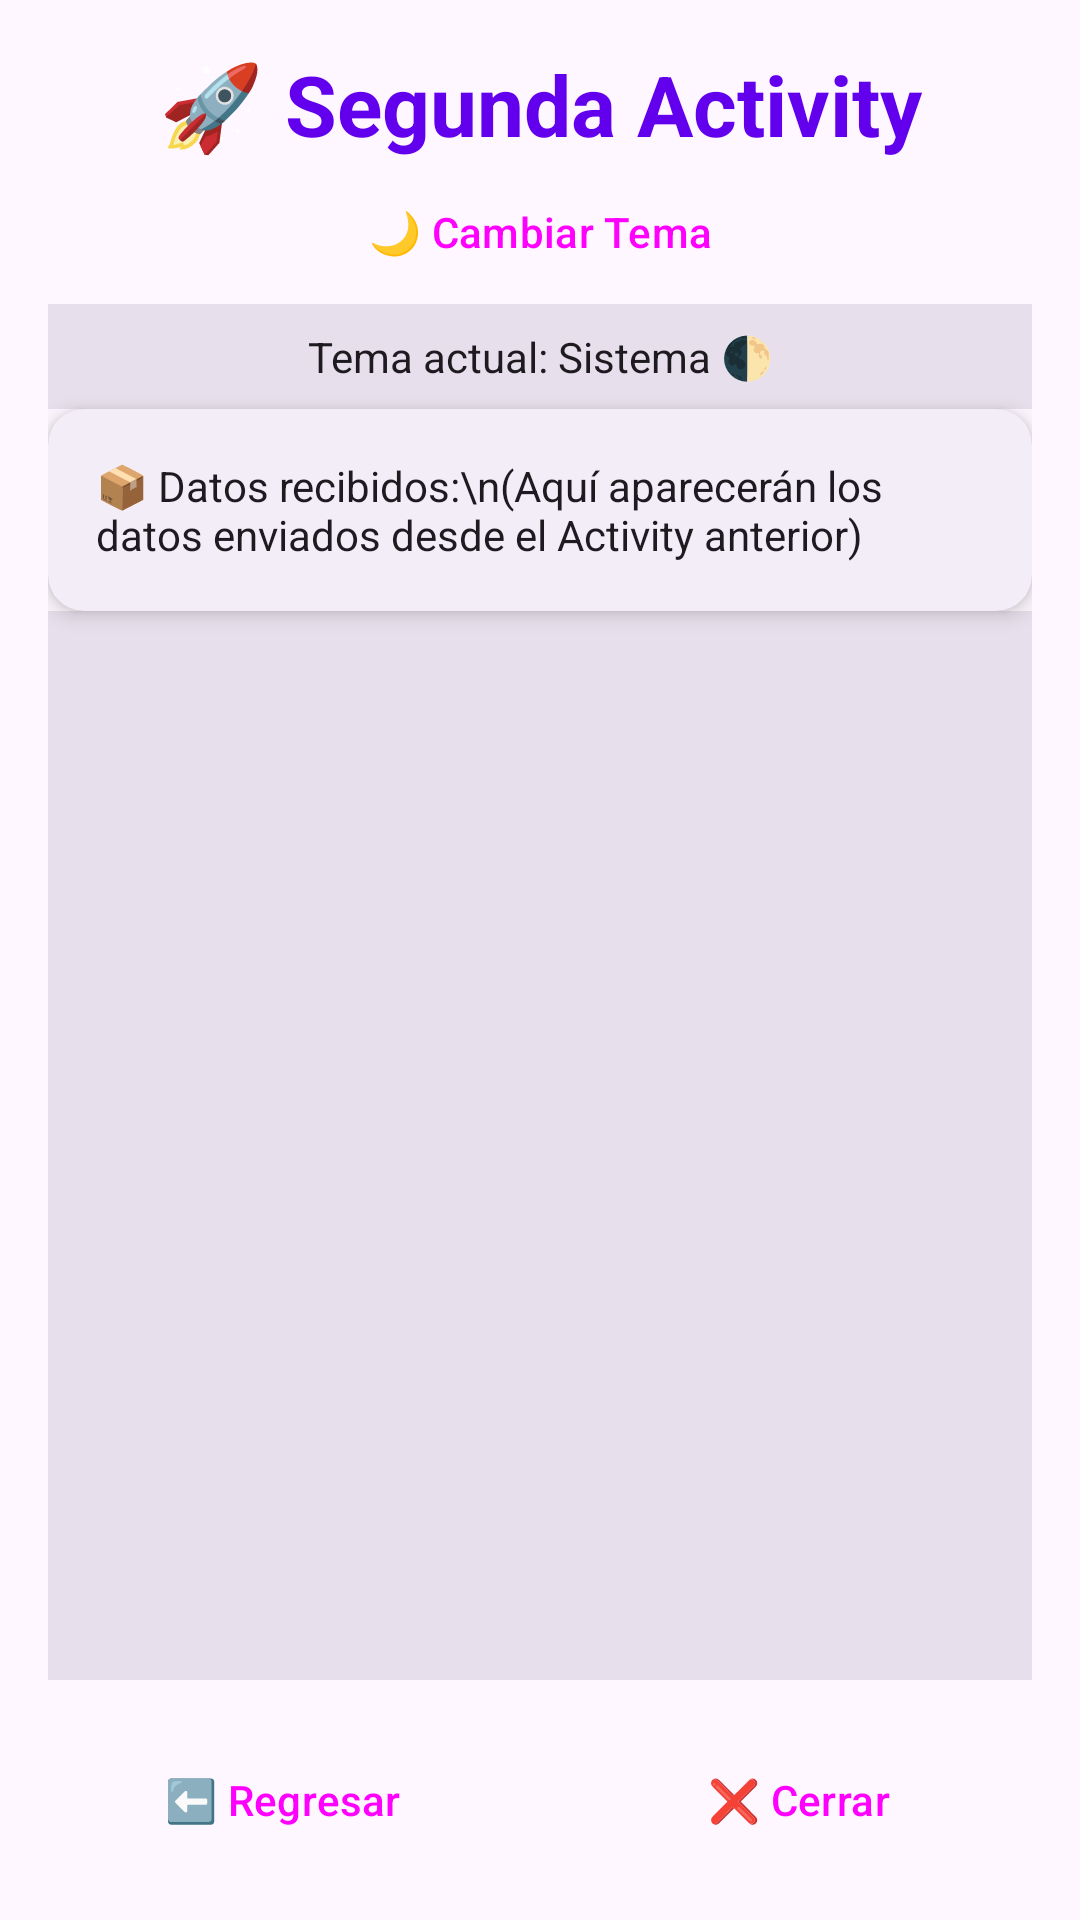

Produce the Android XML layout that renders to this screen, including the resource entries it uses.
<!-- AndroidManifest.xml: activity theme Theme.AndroidFragmentExample -->
<!-- res/layout/activity_second.xml -->
<?xml version="1.0" encoding="utf-8"?>
<androidx.constraintlayout.widget.ConstraintLayout xmlns:android="http://schemas.android.com/apk/res/android"
    xmlns:app="http://schemas.android.com/apk/res-auto"
    xmlns:tools="http://schemas.android.com/tools"
    android:layout_width="match_parent"
    android:layout_height="match_parent"
    android:padding="16dp"
    android:background="?attr/colorSurface"
    tools:context=".SecondActivity">

    
    <TextView
        android:id="@+id/tvTitle"
        android:layout_width="0dp"
        android:layout_height="wrap_content"
        android:text="🚀 Segunda Activity"
        android:textSize="28sp"
        android:textStyle="bold"
        android:textAlignment="center"
        android:textColor="?attr/colorPrimary"
        android:layout_marginBottom="16dp"
        app:layout_constraintEnd_toEndOf="parent"
        app:layout_constraintStart_toStartOf="parent"
        app:layout_constraintTop_toTopOf="parent" />

    
    <Button
        android:id="@+id/btnToggleTheme"
        android:layout_width="0dp"
        android:layout_height="wrap_content"
        android:text="🌙 Cambiar Tema"
        android:layout_marginBottom="8dp"
        style="@style/Widget.Material3.Button.TonalButton"
        app:layout_constraintEnd_toEndOf="parent"
        app:layout_constraintStart_toStartOf="parent"
        app:layout_constraintTop_toBottomOf="@+id/tvTitle" />

    
    <TextView
        android:id="@+id/tvThemeStatus"
        android:layout_width="0dp"
        android:layout_height="wrap_content"
        android:text="Tema actual: Sistema 🌓"
        android:textSize="14sp"
        android:textAlignment="center"
        android:padding="8dp"
        android:textColor="?attr/colorOnSurface"
        android:background="?attr/colorSurfaceVariant"
        android:layout_marginBottom="16dp"
        app:layout_constraintEnd_toEndOf="parent"
        app:layout_constraintStart_toStartOf="parent"
        app:layout_constraintTop_toBottomOf="@+id/btnToggleTheme" />

    
    <androidx.cardview.widget.CardView
        android:id="@+id/cardDataReceived"
        android:layout_width="0dp"
        android:layout_height="wrap_content"
        android:layout_marginBottom="16dp"
        app:cardCornerRadius="12dp"
        app:cardElevation="4dp"
        app:cardBackgroundColor="?attr/colorSurfaceContainer"
        app:layout_constraintEnd_toEndOf="parent"
        app:layout_constraintStart_toStartOf="parent"
        app:layout_constraintTop_toBottomOf="@+id/tvThemeStatus">

        <TextView
            android:id="@+id/tvDataReceived"
            android:layout_width="match_parent"
            android:layout_height="wrap_content"
            android:padding="16dp"
            android:text="📦 Datos recibidos:\n(Aquí aparecerán los datos enviados desde el Activity anterior)"
            android:textSize="14sp"
            android:textColor="?attr/colorOnSurface" />

    </androidx.cardview.widget.CardView>

    
    <FrameLayout
        android:id="@+id/fragmentContainer"
        android:layout_width="0dp"
        android:layout_height="0dp"
        android:layout_marginBottom="16dp"
        android:background="?attr/colorSurfaceVariant"
        app:layout_constraintEnd_toEndOf="parent"
        app:layout_constraintStart_toStartOf="parent"
        app:layout_constraintTop_toBottomOf="@+id/cardDataReceived"
        app:layout_constraintBottom_toTopOf="@+id/layoutButtons" />

    
    <LinearLayout
        android:id="@+id/layoutButtons"
        android:layout_width="0dp"
        android:layout_height="wrap_content"
        android:orientation="horizontal"
        android:gravity="center"
        app:layout_constraintEnd_toEndOf="parent"
        app:layout_constraintStart_toStartOf="parent"
        app:layout_constraintBottom_toBottomOf="parent">

        <Button
            android:id="@+id/btnBackToMain"
            android:layout_width="0dp"
            android:layout_height="wrap_content"
            android:layout_weight="1"
            android:text="⬅️ Regresar"
            android:layout_marginEnd="8dp"
            style="@style/Widget.Material3.Button" />

        <Button
            android:id="@+id/btnFinishActivity"
            android:layout_width="0dp"
            android:layout_height="wrap_content"
            android:layout_weight="1"
            android:text="❌ Cerrar"
            android:layout_marginStart="8dp"
            style="@style/Widget.Material3.Button.TextButton" />

    </LinearLayout>

</androidx.constraintlayout.widget.ConstraintLayout>
<!-- resources referenced by this layout -->
<resources>
  <style name="Theme.AndroidFragmentExample" parent="Theme.Material3.DayNight">
          <item name="colorPrimary">@color/purple_500</item>
          <item name="colorPrimaryVariant">@color/purple_700</item>
          <item name="colorOnPrimary">@color/white</item>
          <item name="colorSecondary">@color/teal_200</item>
          <item name="colorSecondaryVariant">@color/teal_700</item>
          <item name="colorOnSecondary">@color/black</item>
          <item name="android:statusBarColor" tools:targetApi="l">?attr/colorPrimaryVariant</item>
          <item name="android:windowLightStatusBar" tools:targetApi="m">true</item>
      </style>
  <!-- not gathered from this repository: default colours our renderer supplied (Android Studio template values) -->
  <color name="purple_500">#FF6200EE</color>
  <color name="purple_700">#FF3700B3</color>
  <color name="teal_200">#FF03DAC5</color>
  <color name="teal_700">#FF018786</color>
  <color name="black">#FF000000</color>
  <color name="white">#FFFFFFFF</color>
</resources>
